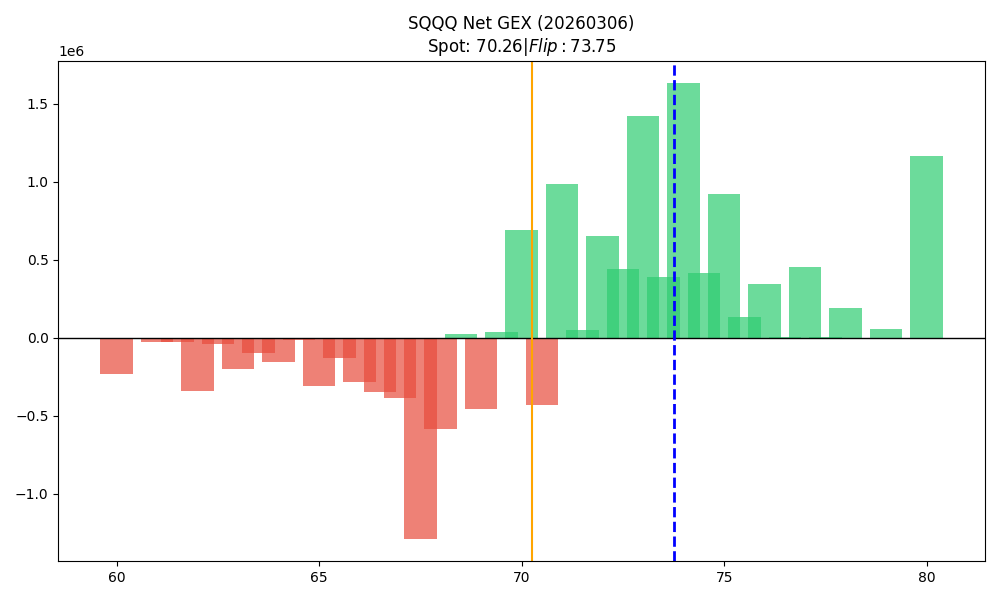

Data behind this chart, as committed beside it:
strike, call_gex, put_gex, call_dex, put_dex, net_greek_delta, net_gex
60.0, 129056, 362450, 16605083, -1713186, 0.3991, -233394
60.5, 0.0, 77.29, 365352, -163.7, 0.9807, -77.29
61.0, 0.0, 26959, 800964, -118557, 0.2848, -26959
61.5, 0.0, 28696, 49182, -68371, -0.01101, -28696
62.0, 22166, 366038, 1274909, -1824110, -0.03421, -343872
62.5, 2203, 45185, 208029, -247859, -0.0162, -42982
63.0, 25807, 228087, 1537874, -1249716, 0.03038, -202280
63.5, 0.0, 99372, 210780, -347348, -0.02761, -99372
64.0, 4126, 162397, 620682, -873864, -0.04118, -158271
64.5, 14390, 27103, 363155, -78504, 0.2263, -12713
65.0, 266261, 575935, 6994109, -2831893, 0.1674, -309674
65.5, 22943, 155137, 430021, -424662, 0.001389, -132193
66.0, 182349, 466716, 5282027, -2169689, 0.1888, -284367
66.5, 134860, 485348, 1892495, -2018880, -0.01192, -350488
67.0, 229501, 618707, 3704489, -2971297, 0.04549, -389206
67.5, 152982, 1439956, 1269600, -4935629, -0.1877, -1286973
68.0, 861476, 1446491, 8364527, -7505658, 0.02519, -585015
68.5, 222740, 196420, 1621412, -818177, 0.1674, 26321
69.0, 901637, 1355885, 7688164, -9058790, -0.03974, -454247
69.5, 285660, 248756, 2102181, -1457953, 0.09133, 36904
70.0, 1883760, 1194794, 17598173, -8638714, 0.1726, 688965
70.5, 233124, 663101, 1603276, -5054438, -0.2687, -429976
71.0, 1441763, 456513, 11403698, -3794702, 0.2367, 985250
71.5, 477475, 430312, 2546944, -3541998, -0.08079, 47163
72.0, 1595364, 943227, 11122733, -10867959, 0.00545, 652137
72.5, 521314, 81168, 2924577, -943277, 0.1958, 440147
73.0, 1731360, 312000, 9621397, -3555448, 0.1701, 1419360
73.5, 488842, 102312, 3012928, -1388991, 0.1379, 386530
74.0, 2078277, 448206, 11497183, -6413636, 0.09976, 1630071
74.5, 466058, 52035, 2660162, -811750, 0.164, 414024
75.0, 1457606, 535335, 12054066, -9705619, 0.04435, 922271
75.5, 137146, 5288, 768264, -120099, 0.1802, 131858
76.0, 451933, 105405, 3035273, -2146215, 0.05731, 346529
76.5, 5277, 344.3, 68960, -8791, 0.2855, 4933
77.0, 565464, 114959, 3160645, -2707074, 0.02122, 450505
77.5, 2430, 0.0, 29292, 0.0, 0.3207, 2430
78.0, 251416, 59911, 1893254, -1529748, 0.03222, 191504
79.0, 108807, 55574, 534918, -1638780, -0.167, 53233
80.0, 1192656, 26648, 9135302, -832013, 0.1513, 1166008
